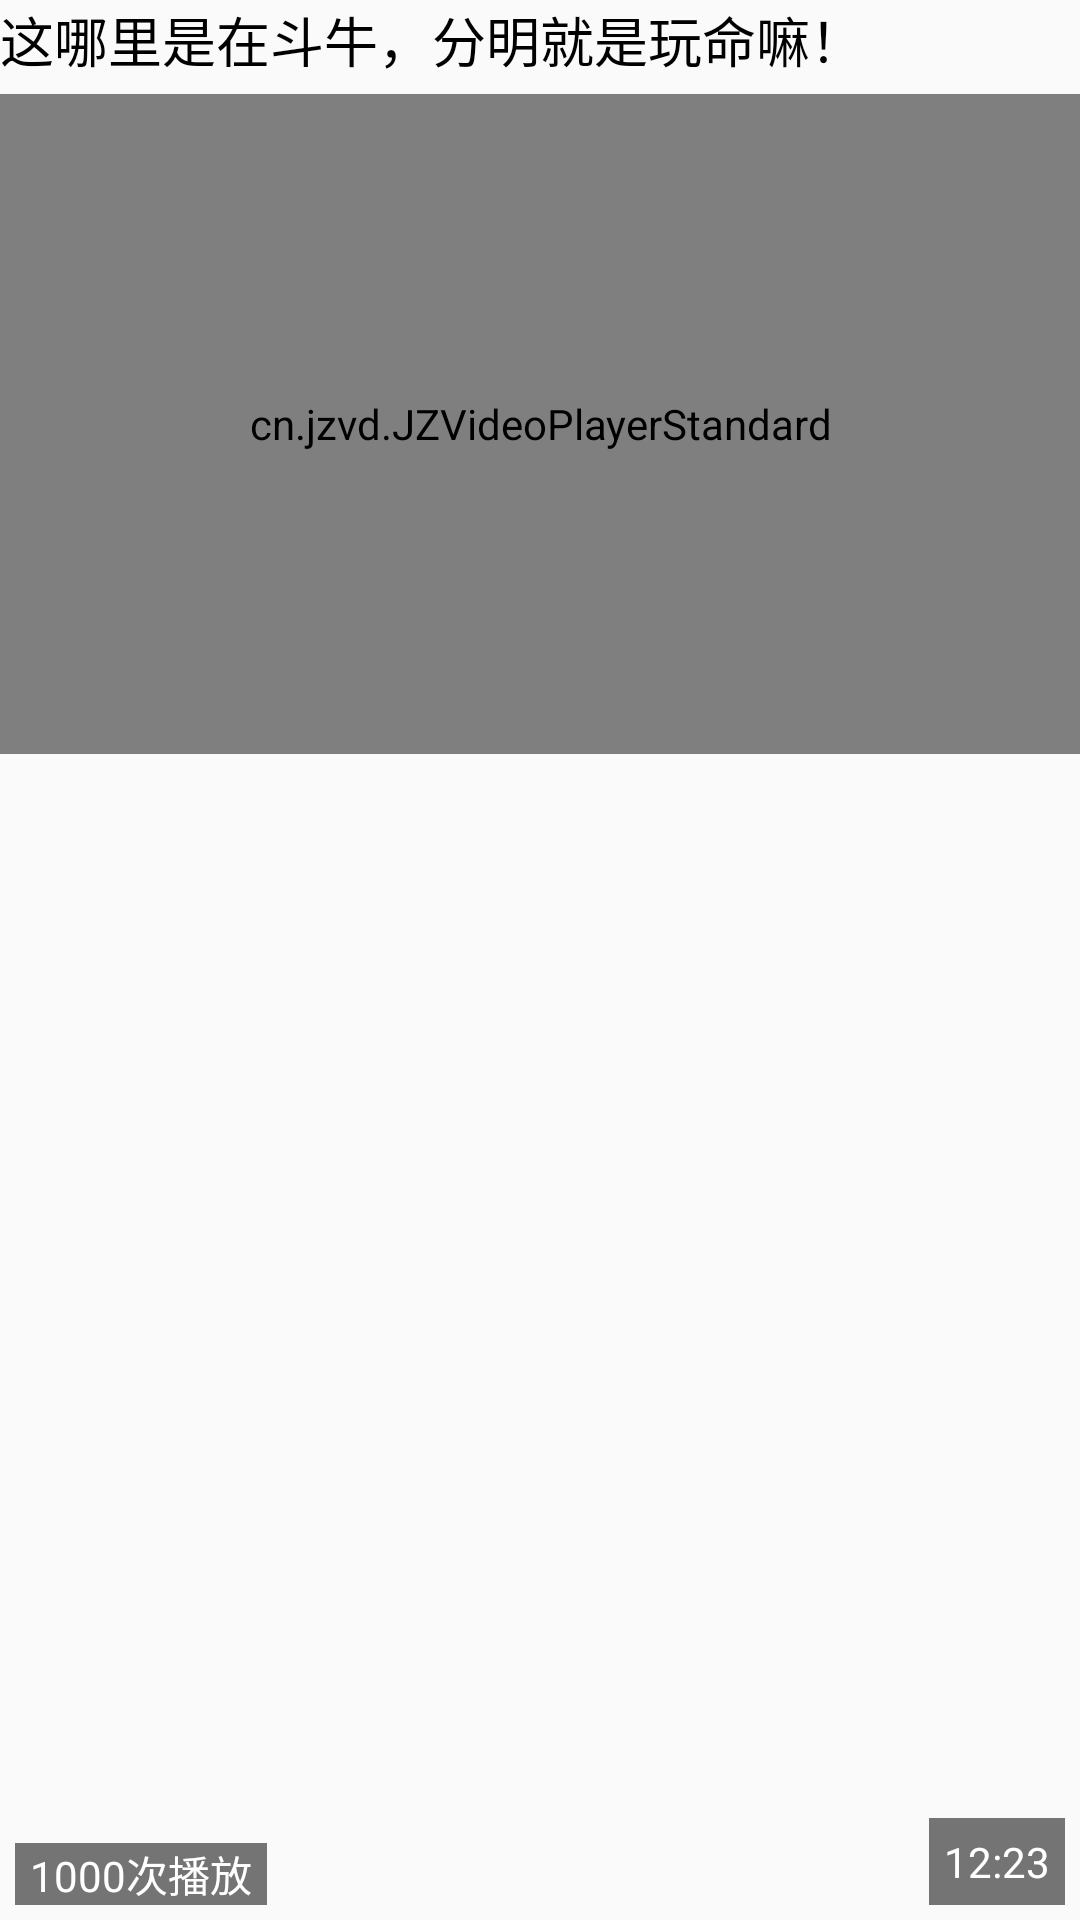

Android layout source for this screen:
<!-- AndroidManifest.xml: application theme AppTheme -->
<!-- res/layout/video_middle.xml -->
<?xml version="1.0" encoding="utf-8"?>
<LinearLayout xmlns:android="http://schemas.android.com/apk/res/android"
    android:layout_width="match_parent"
    android:layout_height="match_parent"
    android:orientation="vertical">


    <TextView
        android:id="@+id/tv_context"
        android:layout_width="match_parent"
        android:layout_height="wrap_content"
        android:layout_gravity="center_vertical"
        android:text="这哪里是在斗牛，分明就是玩命嘛！"
        android:textColor="@android:color/black"
        android:textSize="18sp" />

    <RelativeLayout
        android:id="@+id/rl_holder"
        android:layout_width="match_parent"
        android:layout_height="match_parent"
        android:layout_marginTop="5dp">

        <cn.jzvd.JZVideoPlayerStandard
            android:id="@+id/jcv_videoplayer"
            android:layout_width="match_parent"
            android:layout_height="220dp"
            android:orientation="vertical" />

        <TextView
           android:layout_margin="5dp"
            android:id="@+id/tv_play_nums"
            android:layout_width="wrap_content"
            android:layout_height="wrap_content"
            android:layout_alignParentBottom="true"
            android:background="#88000000"
            android:paddingLeft="5dp"
            android:paddingRight="5dp"
            android:text="1000次播放"
            android:textColor="@android:color/white"
            android:textSize="14dp" />

        <TextView
            android:layout_margin="5dp"
            android:padding="5dp"
            android:id="@+id/tv_video_duration"
            android:layout_width="wrap_content"
            android:layout_height="wrap_content"
            android:layout_alignParentBottom="true"
            android:layout_alignParentRight="true"
            android:background="#88000000"
            android:paddingLeft="5dp"
            android:paddingRight="5dp"
            android:text="12:23"
            android:textColor="@android:color/white"
            android:textSize="14dp" />


    </RelativeLayout>


    <ImageView
        android:id="@+id/iv_commant"
        android:layout_width="wrap_content"
        android:layout_height="wrap_content"
        android:layout_marginTop="5dp"
        android:src="@drawable/top_comment" />

    <TextView
        android:id="@+id/tv_commant_context"
        android:layout_width="match_parent"
        android:layout_height="wrap_content"
        android:background="#11000000"
        android:gravity="center_vertical"
        android:paddingLeft="5dp"
        android:text="楼主，要不是我玩过98，我差点就信了"
        android:textSize="14sp" />
</LinearLayout>
<!-- resources referenced by this layout -->
<resources>
  <style name="AppTheme" parent="Theme.AppCompat.Light.DarkActionBar">
          <item name="colorPrimary">@color/colorPrimary</item>
          <item name="colorPrimaryDark">@color/colorPrimaryDark</item>
          <item name="colorAccent">@color/colorAccent</item>
          <item name="windowActionBar">false</item>
          <item name="windowNoTitle">true</item>
      </style>
  <color name="colorPrimary">#FF5722</color>
  <color name="colorPrimaryDark">#C94119</color>
  <color name="colorAccent">#FF4081</color>
</resources>
